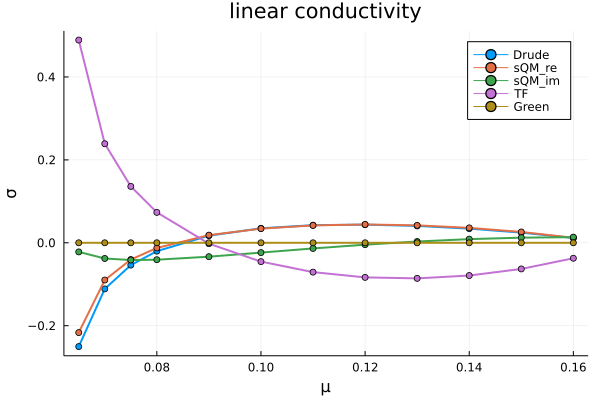

The data file committed next to this chart (first rows):
eta, Drude, BCD, dQM, Green_Dr, app_QM, Green_tot
0.065, -0.2504, -0.2166, -0.02198, 0.08215, 0.03149, 0.0
0.07, -0.1112, -0.08986, -0.03783, 0.07629, 0.0305, 0.0
0.075, -0.05386, -0.04046, -0.04165, 0.0712, 0.02953, 0.0
0.08, -0.02011, -0.01243, -0.04082, 0.06675, 0.0286, 0.0
0.09, 0.01716, 0.01847, -0.03351, 0.05933, 0.02685, 0.0
0.1, 0.03491, 0.03417, -0.02365, 0.0534, 0.02524, 0.0
0.11, 0.04249, 0.0419, -0.01363, 0.04855, 0.02378, 0.0
0.12, 0.04379, 0.04419, -0.004519, 0.0445, 0.02245, 0.0
0.13, 0.04069, 0.04207, 0.003083, 0.04108, 0.02123, 0.0
0.14, 0.03417, 0.03601, 0.008798, 0.03814, 0.02013, 0.0
0.15, 0.02458, 0.02611, 0.01237, 0.0356, 0.01912, 0.0
0.16, 0.01161, 0.01206, 0.01363, 0.03337, 0.0182, 0.0
